2-way image classification set "data" from GitHub (tejass2387/livertumordetection); label vocabulary: no tumor, tumor.

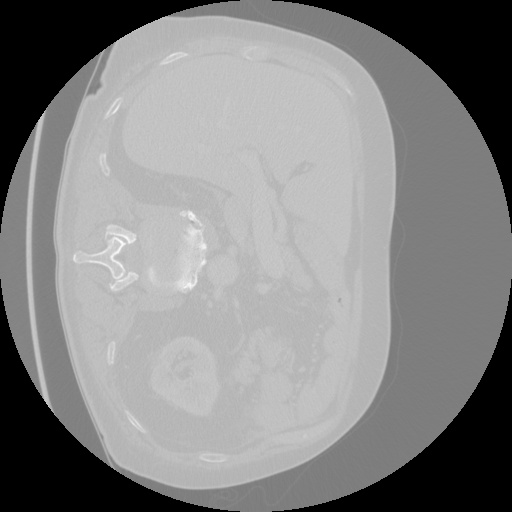
Label: tumor

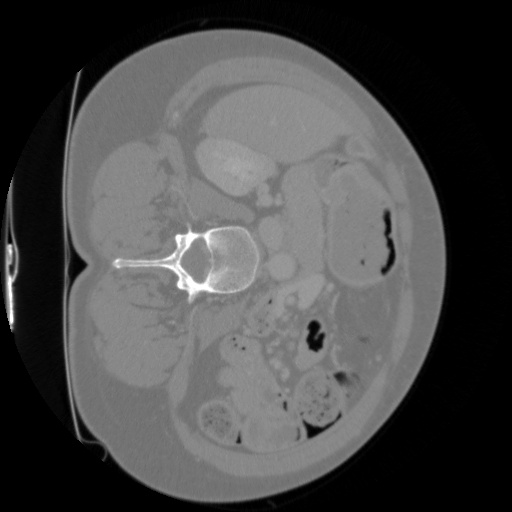
Label: tumor

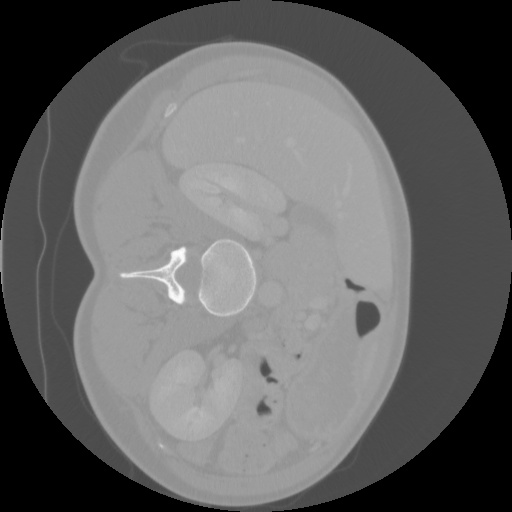
Label: tumor

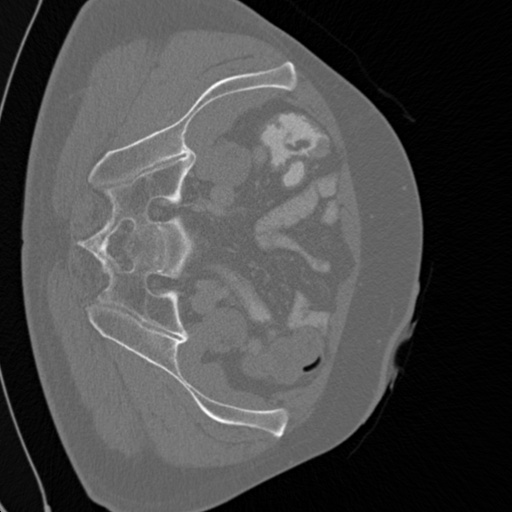
Label: tumor

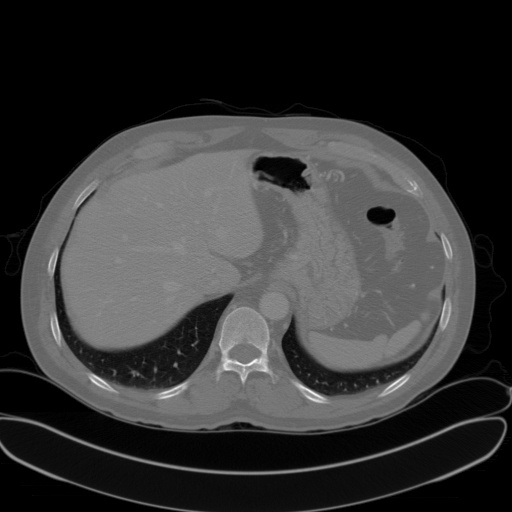
Label: no tumor

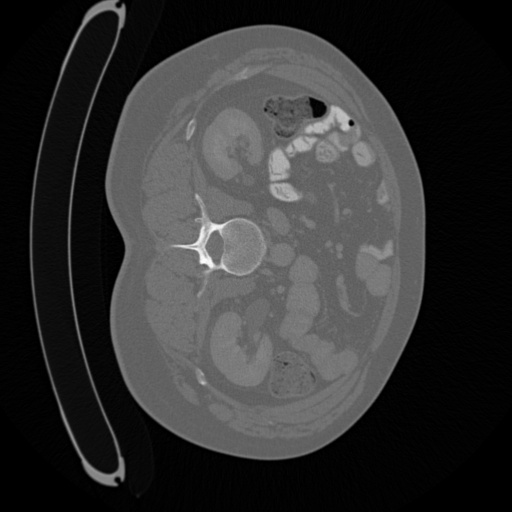
Label: tumor
